Run: headless pygame with SDL's dummy video driver; simulated clock (each Clock.tick advances the game by its frame time, no real sleeping); random seed 0; keys injected as events and as key.get_pressed() state; no mouse input.
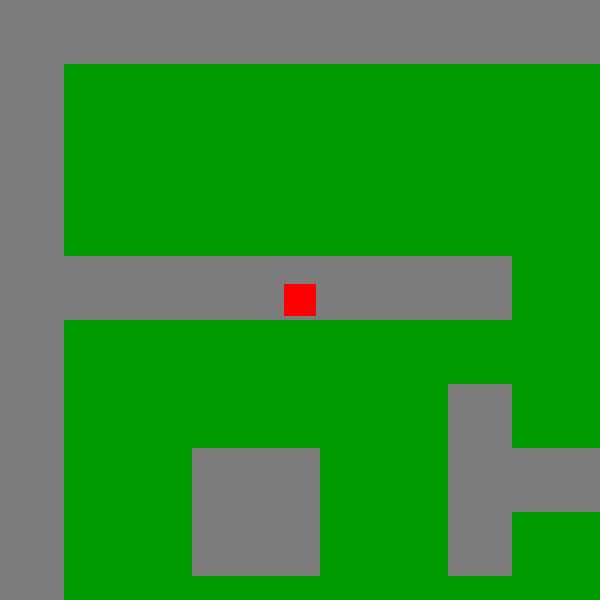
Frame 1 of 4 · flips 1–60 · no input
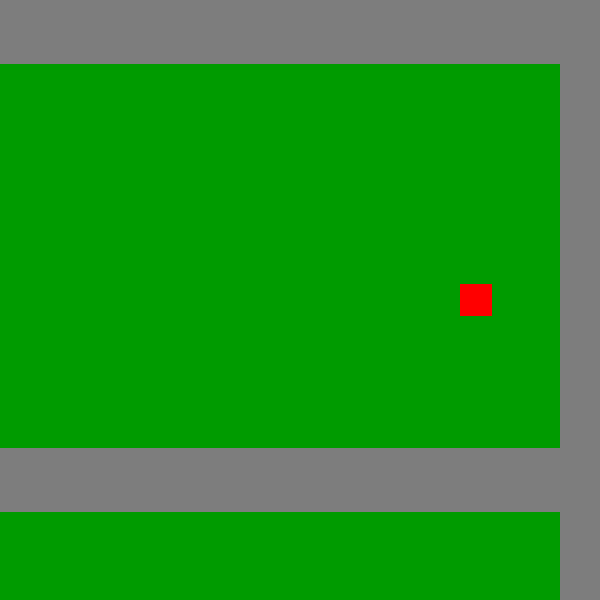
Frame 2 of 4 · flips 61–180 · tapped SPACE, RETURN · held RIGHT (→), D
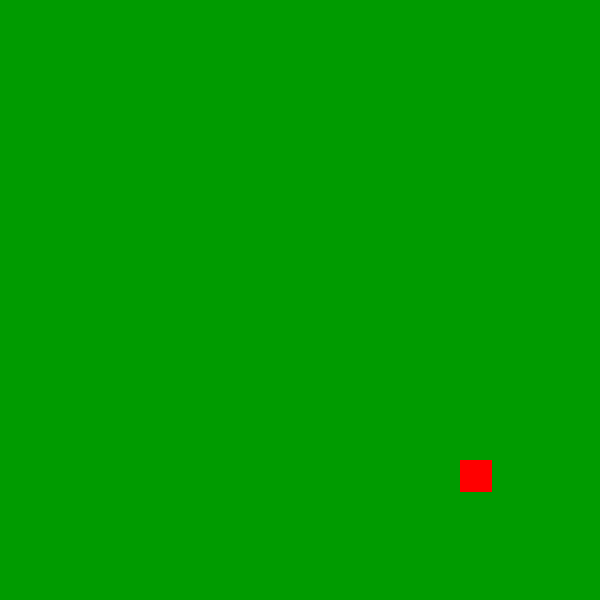
Frame 3 of 4 · flips 181–300 · held DOWN (↓), S
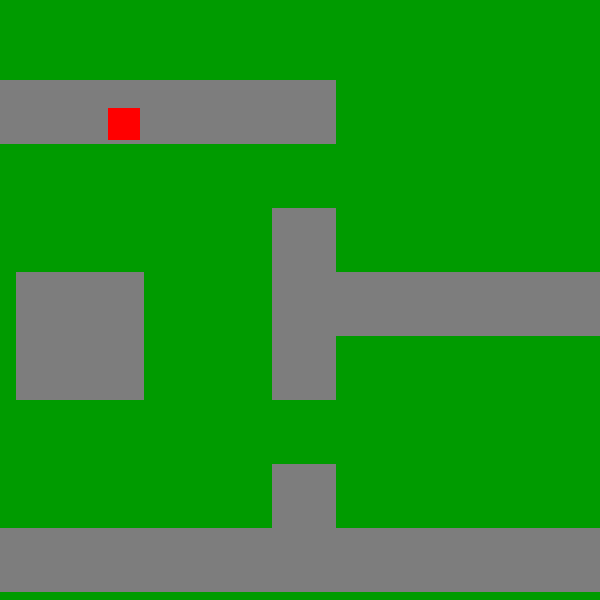
Frame 4 of 4 · flips 301–420 · held LEFT (←), A, UP (↑), W

The pygame program that drew these frames:

import pygame
pygame.init()
#
display = pygame.display.set_mode((600,600))
clock = pygame.time.Clock()
#
scene = [
    "XXXXXXXXXXXXXXXXXXXXXX",
    "X--------------------X",
    "X--------------------X",
    "X--------------------X",
    "XXXXXXXX-------------X",
    "X--------------------X",
    "X------X-------------X",
    "X--XX--XXXXXXXXXXXXXXX",
    "X--XX--X-------------X",
    "X--------------------X",
    "X------X-------------X",
    "XXXXXXXXXXXXXXXXXXXXXX"]
#
map = pygame.Surface((len(scene[0])*64,len(scene)*64)) 
x,y = 0,0
for row in scene:
    for tile in row:
        if tile in "-":
            pygame.draw.rect(map,(0,155,0),((x,y),(64,64)))
        elif tile in "X":
            pygame.draw.rect(map,(125,125,125),((x,y),(64,64)))
        else:
            pygame.draw.rect(map,(255,128,122),((x,y),(64,64)))
        x += 64
    y += 64
    x = 0
#
class Player:
    def __init__(self):
        self.image = pygame.Surface((32,32))
        self.image.fill((255,0,0))
        self.rect = pygame.Rect((284,284),(32,32))
        self.map_pos = (0,0)
        self.moveBox = (100,100,500,500)
    def move(self):
        mx,my = self.map_pos
        key = pygame.key.get_pressed()
        if key[pygame.K_w]:
            self.rect.y -= 8
        if key[pygame.K_a]:
            self.rect.x -= 8
        if key[pygame.K_s]:
            self.rect.y += 8
        if key[pygame.K_d]:
            self.rect.x += 8
        if player.rect.x <= self.moveBox[0]:
            self.rect.x += 8
            mx += 8
        elif player.rect.x >= self.moveBox[2]-32:
            self.rect.x -= 8
            mx -= 8
        if player.rect.y <= self.moveBox[1]:
            self.rect.y += 8
            my += 8
        elif player.rect.y >= self.moveBox[3]-32:
            self.rect.y -= 8
            my -= 8
        self.map_pos = (mx,my)
    def render(self,display):
        display.blit(self.image,(self.rect.x,self.rect.y))
#
player = Player()
#
RUNNING = True
while RUNNING:
    clock.tick(60)
    for event in pygame.event.get():
        if event.type == pygame.QUIT:
            RUNNING = False
    #
    player.move()
    #
    display.fill((0,155,0))
    display.blit(map,player.map_pos)
    player.render(display)
    #
    pygame.display.flip()
#
pygame.quit()
